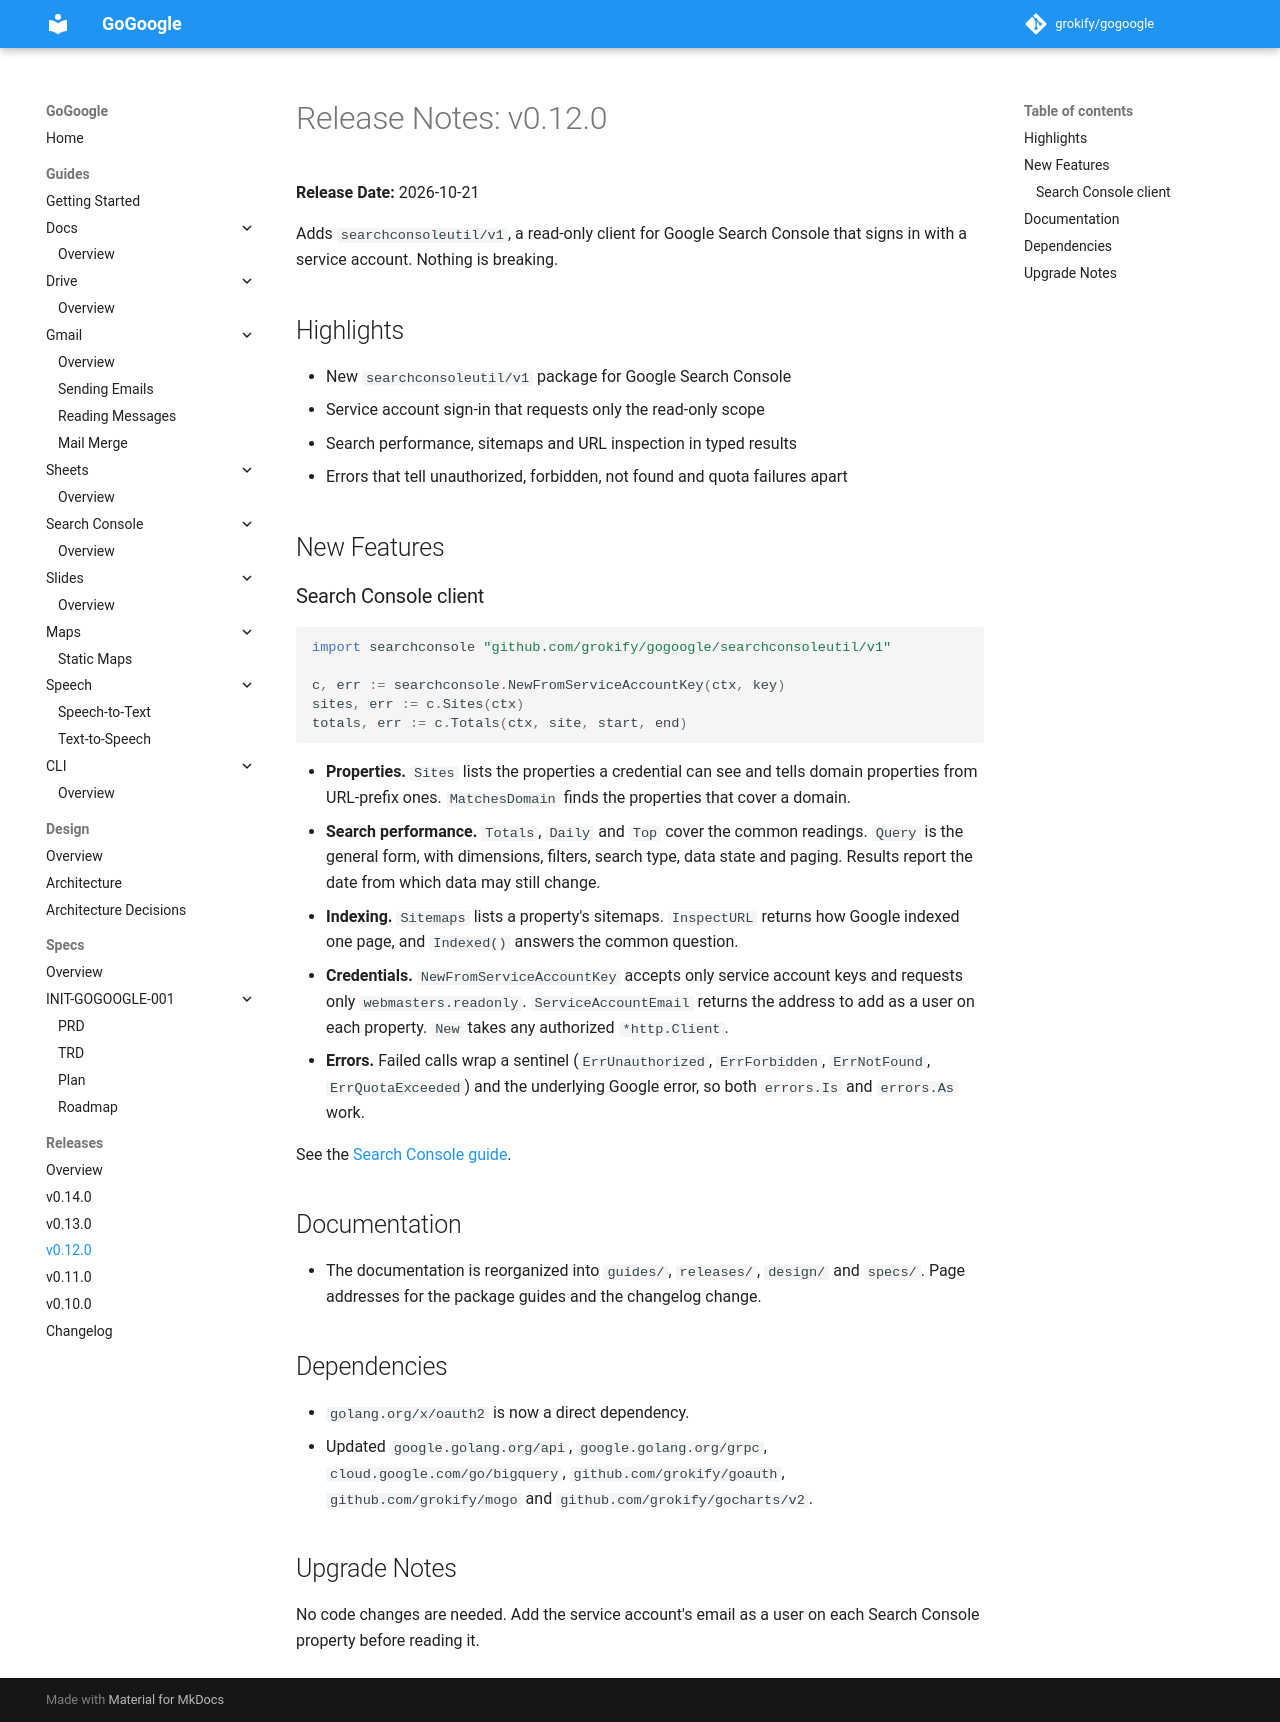

repository: grokify/gogoogle · page: releases/v0.12.0/index.html · generator: mkdocs

# Release Notes: v0.12.0

**Release Date:** 2026-10-21

Adds `searchconsoleutil/v1`, a read-only client for Google Search Console that
signs in with a service account. Nothing is breaking.

## Highlights

- New `searchconsoleutil/v1` package for Google Search Console
- Service account sign-in that requests only the read-only scope
- Search performance, sitemaps and URL inspection in typed results
- Errors that tell unauthorized, forbidden, not found and quota failures apart

## New Features

### Search Console client

```go
import searchconsole "github.com/grokify/gogoogle/searchconsoleutil/v1"

c, err := searchconsole.NewFromServiceAccountKey(ctx, key)
sites, err := c.Sites(ctx)
totals, err := c.Totals(ctx, site, start, end)
```

- **Properties.** `Sites` lists the properties a credential can see and tells
  domain properties from URL-prefix ones. `MatchesDomain` finds the properties
  that cover a domain.
- **Search performance.** `Totals`, `Daily` and `Top` cover the common
  readings. `Query` is the general form, with dimensions, filters, search type,
  data state and paging. Results report the date from which data may still
  change.
- **Indexing.** `Sitemaps` lists a property's sitemaps. `InspectURL` returns
  how Google indexed one page, and `Indexed()` answers the common question.
- **Credentials.** `NewFromServiceAccountKey` accepts only service account
  keys and requests only `webmasters.readonly`. `ServiceAccountEmail` returns
  the address to add as a user on each property. `New` takes any authorized
  `*http.Client`.
- **Errors.** Failed calls wrap a sentinel (`ErrUnauthorized`, `ErrForbidden`,
  `ErrNotFound`, `ErrQuotaExceeded`) and the underlying Google error, so both
  `errors.Is` and `errors.As` work.

See the [Search Console guide](../guides/searchconsole/index.md).

## Documentation

- The documentation is reorganized into `guides/`, `releases/`, `design/` and
  `specs/`. Page addresses for the package guides and the changelog change.

## Dependencies

- `golang.org/x/oauth2` is now a direct dependency.
- Updated `google.golang.org/api`, `google.golang.org/grpc`,
  `cloud.google.com/go/bigquery`, `github.com/grokify/goauth`,
  `github.com/grokify/mogo` and `github.com/grokify/gocharts/v2`.

## Upgrade Notes

No code changes are needed. Add the service account's email as a user on each
Search Console property before reading it.
